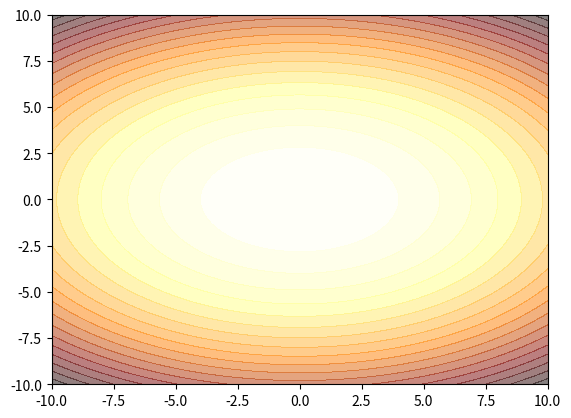
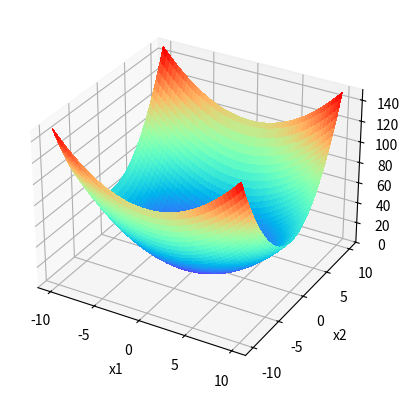

These charts were generated, in order, by the following Python code:
# [redacted]
# 开发时间：2022/10/21 22:56

import numpy as np
def func_array(x1,x2):
    f = 0.5 * x1 ** 2 + 1 * x2 ** 2
    return f

x = np.linspace(-10,10,100)
y = np.linspace(-10,10,100)
x1,y1 = np.meshgrid(x,y)
z = func_array(x1,y1)

import matplotlib.pyplot as plt
plt.figure()
plt.contourf(x1,y1,z,20,cmap="afmhot_r",alpha=0.5)
plt.show()

fig, ax = plt.subplots(subplot_kw={"projection": "3d"})
surf = ax.plot_surface(x1, y1, z, cmap='rainbow',linewidth=0, antialiased=False)
#ax.zaxis.set_major_locator(LinearLocator(5))
ax.zaxis.set_major_formatter('{x:.0f}')
ax.set_zlim(0, 150)
ax.set_xlabel('x1')
ax.set_ylabel('x2')
ax.set_zlabel('z')
plt.show()

